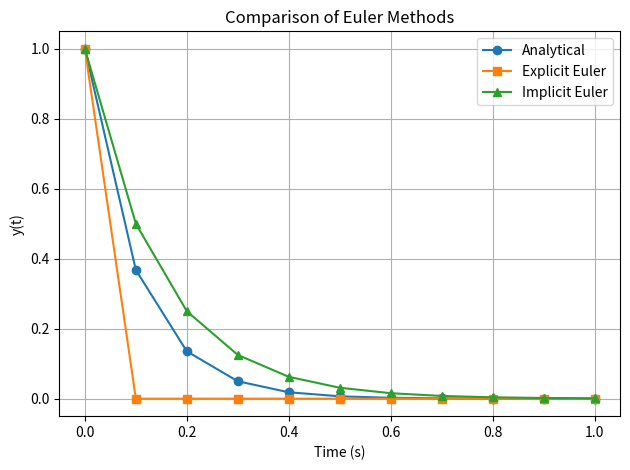

Source code (Python):

import numpy as np
import matplotlib.pyplot as plt

h = 0.1
t = np.arange(0, 1.0 + h/2, h)
N = len(t)


y_exp = np.zeros(N)
y_imp = np.zeros(N)

y_exp[0] = 1.0
y_imp[0] = 1.0

for n in range(N-1):
    y_exp[n+1] = y_exp[n] + h*(-10*y_exp[n])


for n in range(N-1):
    y_imp[n+1] = y_imp[n]/(1 + 10*h)

y_exact = np.exp(-10*t)


print("t       Analytical     Explicit       Implicit")
for i in range(N):
    print(f"{t[i]:.1f}    {y_exact[i]:.8f}   "
          f"{y_exp[i]:.8f}   {y_imp[i]:.8f}")


plt.plot(t, y_exact, marker='o', label='Analytical')
plt.plot(t, y_exp, marker='s', label='Explicit Euler')
plt.plot(t, y_imp, marker='^', label='Implicit Euler')

plt.xlabel("Time (s)")
plt.ylabel("y(t)")
plt.title("Comparison of Euler Methods")
plt.grid(True)
plt.legend()
plt.tight_layout()
plt.show()
